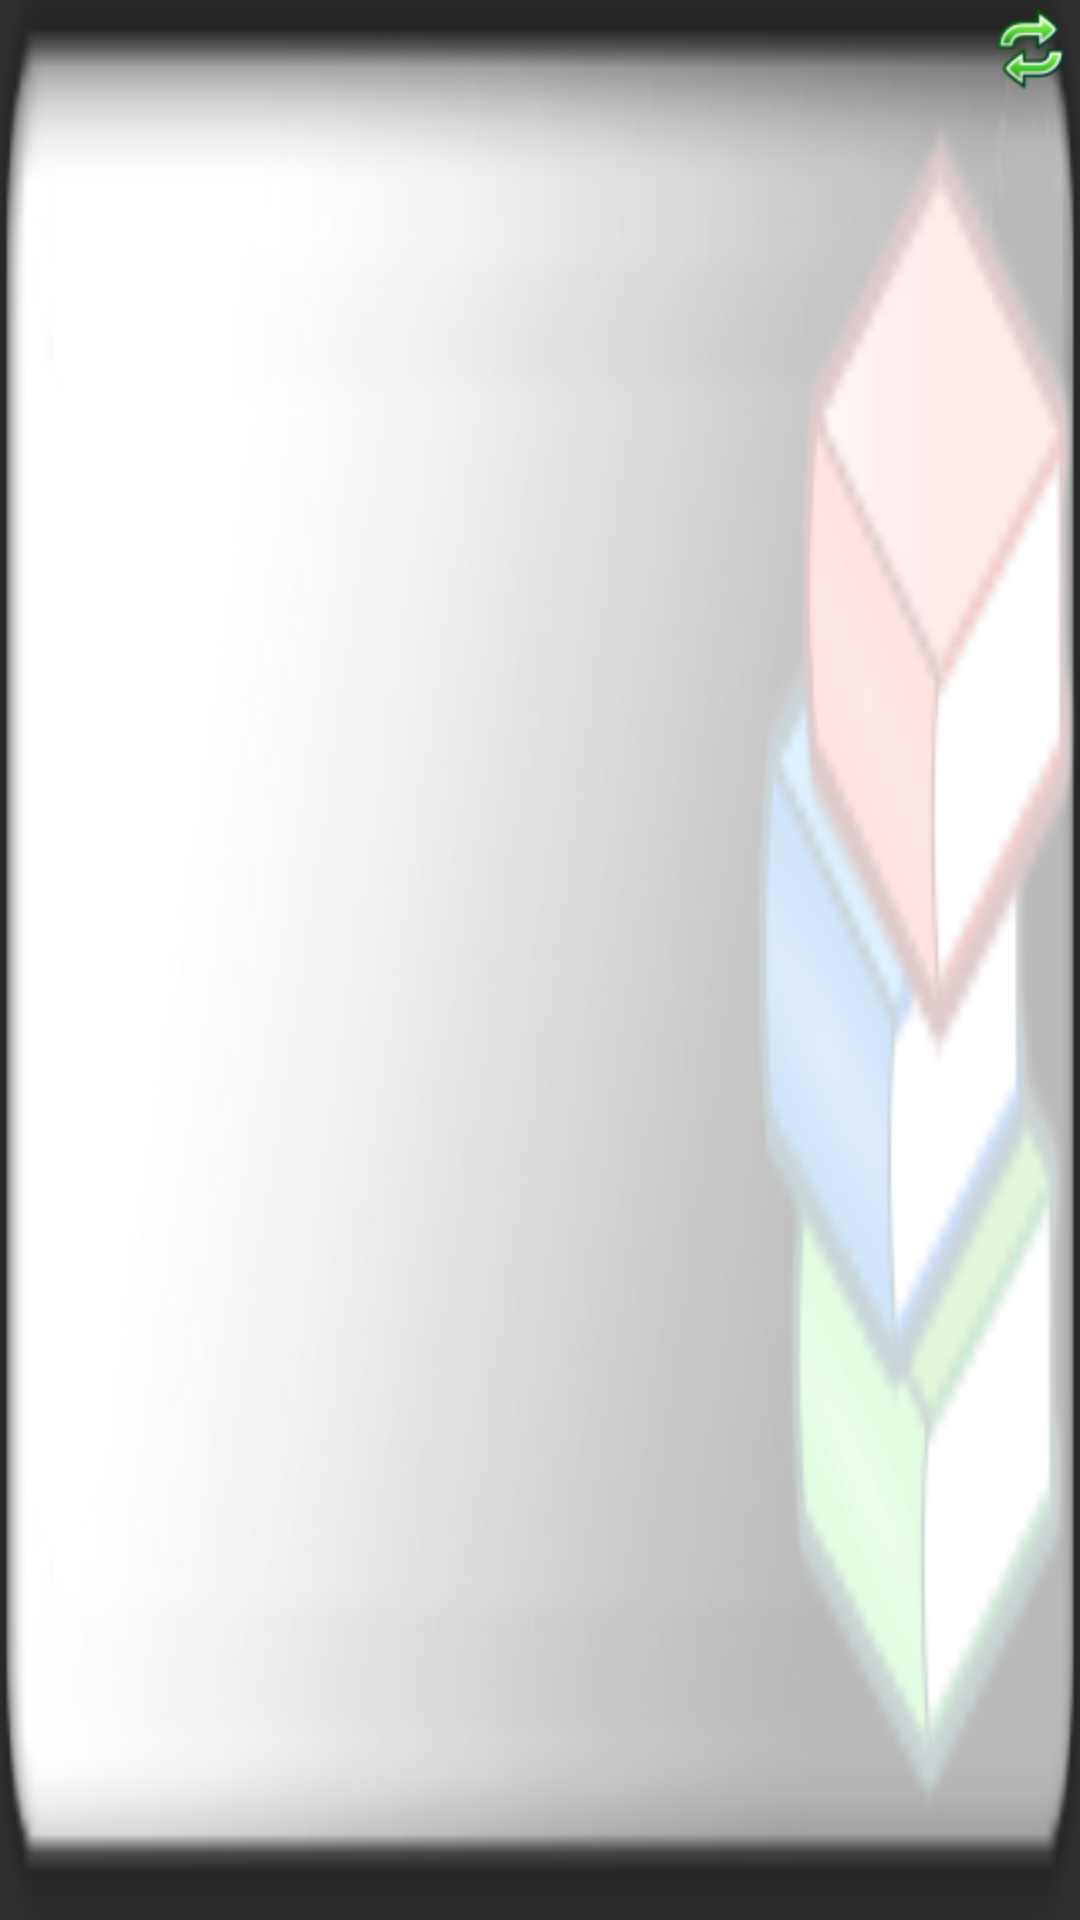

The Android layout XML behind this screen, and the referenced resources:
<!-- AndroidManifest.xml: application theme ArcusTheme -->
<!-- res/layout/arcus_wotd_layout.xml -->
<?xml version="1.0" encoding="utf-8"?>
<RelativeLayout xmlns:tools="http://schemas.android.com/tools"
                android:id="@+id/widget"
                xmlns:android="http://schemas.android.com/apk/res/android"
                android:layout_width="match_parent"
                android:layout_height="match_parent"
                android:background="@drawable/betterframe_acb"
                android:focusable="true"
    >

    <TextView
        android:id="@+id/wotd_title"
        android:layout_width="wrap_content"
        android:layout_height="wrap_content"
        android:layout_marginLeft="7dip"
        android:layout_marginTop="2dip"
        android:ellipsize="end"
        android:singleLine="true"
        android:textColor="@android:color/black"
        android:textSize="16sp"
        android:textStyle="bold"
        tools:ignore="RtlHardcoded"/>

    <ImageButton
        android:id="@+id/wotdRefreshIcon"
        android:layout_width="wrap_content"
        android:layout_height="wrap_content"
        android:layout_alignParentRight="true"
        android:layout_marginRight="3dip"
        android:layout_marginTop="3dip"
        android:background="#00000000"

        android:src="@drawable/refresh_40_pad"
        tools:ignore="RtlHardcoded"/>

    <TextView
        android:id="@+id/wotd_definition"
        android:layout_width="match_parent"
        android:layout_height="wrap_content"
        android:layout_below="@id/wotd_title"
        android:layout_marginLeft="7dip"
        android:layout_marginRight="7dip"
        android:maxLines="4"
        android:textColor="@android:color/black"
        android:textSize="14sp"

        />

</RelativeLayout>
<!-- resources referenced by this layout -->
<resources>
  <!-- drawable betterframe_acb: png bitmap (drawable-hdpi, 28978 bytes) -->
  <!-- drawable refresh_40_pad: png bitmap (drawable-hdpi, 2397 bytes) -->
  <style name="ArcusTheme" parent="Theme.AppCompat">
  
          <item name="colorPrimary">#607D8B</item>
          <item name="colorAccent">#03A9F4</item>
          <item name="colorPrimaryDark">#455A64</item>
  
      </style>
</resources>
